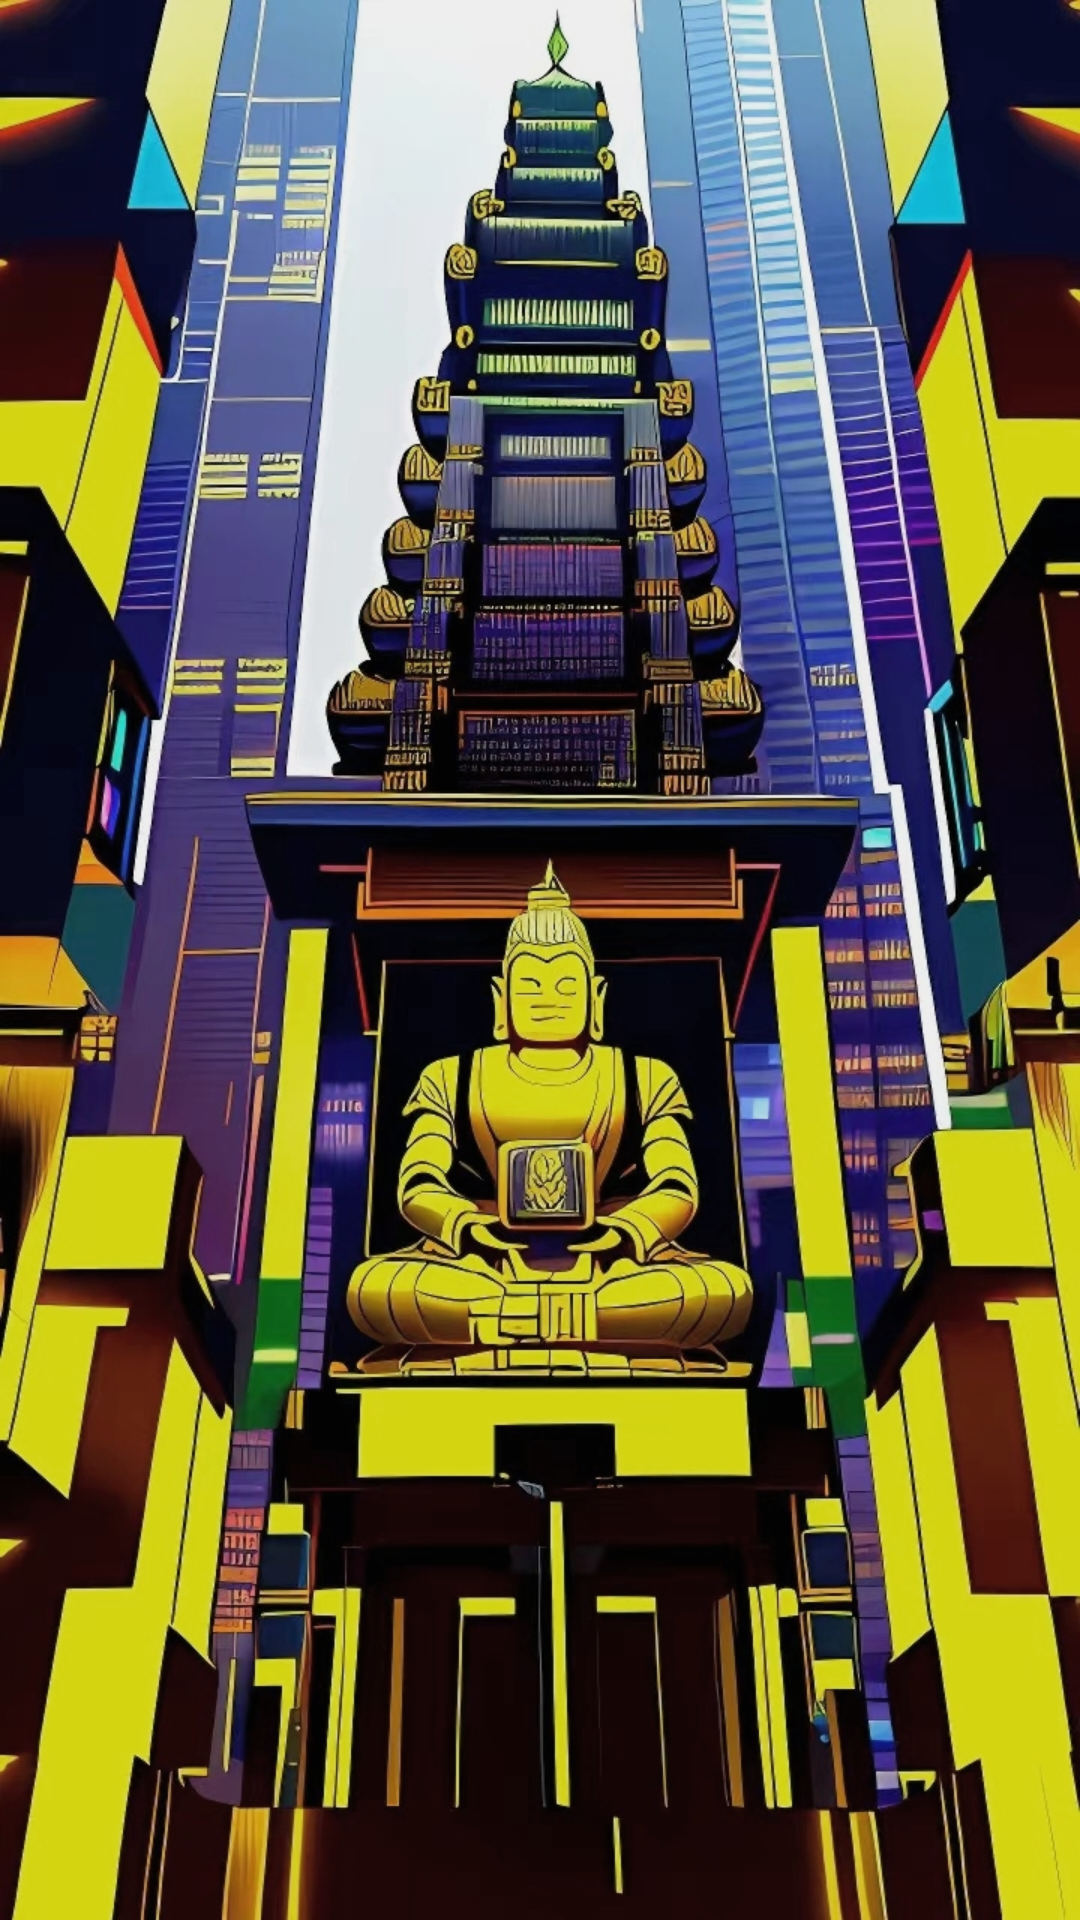

Android layout source for this screen:
<!-- AndroidManifest.xml: activity theme Theme.CyberTemple.NoActionBar -->
<!-- res/layout/activity_start.xml -->
<?xml version="1.0" encoding="utf-8"?>
<LinearLayout xmlns:android="http://schemas.android.com/apk/res/android"
    xmlns:app="http://schemas.android.com/apk/res-auto"
    xmlns:tools="http://schemas.android.com/tools"
    android:layout_width="match_parent"
    android:layout_height="match_parent"
    tools:context=".StartActivity"
    android:background="@drawable/bcg"
    >
    <RelativeLayout

        android:layout_width="match_parent"
        android:layout_height="wrap_content">

        <TextView
            android:id="@+id/skip"
            android:layout_width="wrap_content"
            android:layout_height="wrap_content"
            android:layout_alignParentRight="true"
            android:layout_marginRight="20dp"
            android:layout_marginTop="10dp"
            android:textColor="#605F56"
            android:textSize="20sp" />
    </RelativeLayout>
</LinearLayout>
<!-- resources referenced by this layout -->
<resources>
  <!-- drawable bcg: jpeg bitmap (drawable, 558504 bytes) -->
  <style name="Theme.CyberTemple.NoActionBar">
          <item name="windowActionBar">false</item>
          <item name="windowNoTitle">true</item>
      </style>
</resources>
